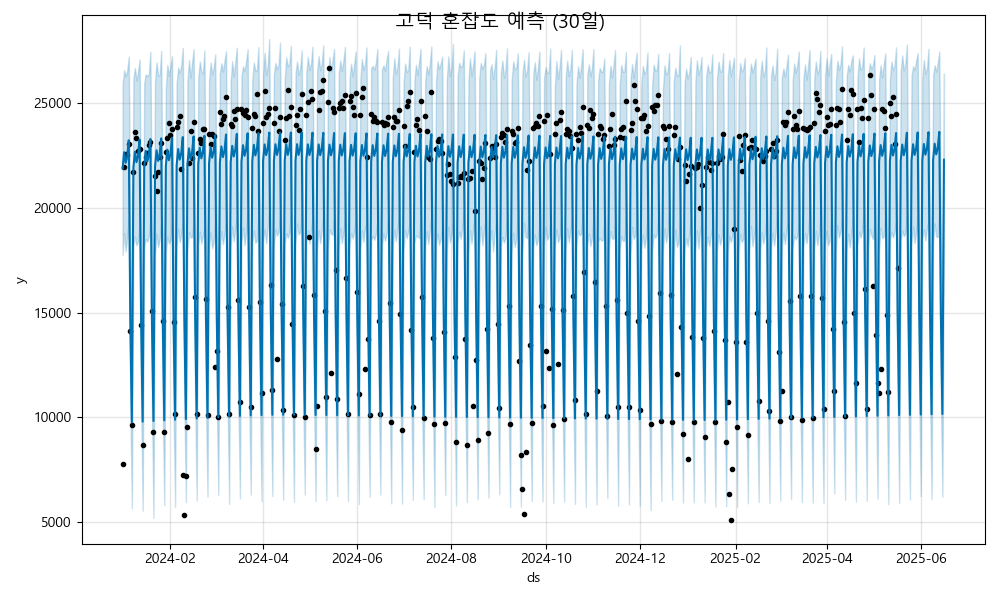

Data behind this chart, as committed beside it:
ds, yhat, yhat_lower, yhat_upper
2024-01-01, 21862, 17740, 25873
2024-01-02, 22641, 18793, 26551
2024-01-03, 22135, 17912, 26245
2024-01-04, 22448, 18588, 26536
2024-01-05, 23211, 19442, 27199
2024-01-06, 14540, 10502, 18514
2024-01-07, 9768, 5669, 13753
2024-01-08, 21892, 18195, 26156
2024-01-09, 22671, 18628, 26659
2024-01-10, 22166, 18207, 26050
2024-01-11, 22478, 18371, 26487
2024-01-12, 23241, 19193, 27072
2024-01-13, 14570, 10700, 18732
2024-01-14, 9799, 5558, 13784
2024-01-15, 21922, 18123, 25915
2024-01-16, 22702, 18508, 26350
2024-01-17, 22196, 18388, 26257
2024-01-18, 22509, 18632, 26372
2024-01-19, 23272, 19411, 27444
2024-01-20, 14601, 10627, 18826
2024-01-21, 9829, 5214, 13741
2024-01-22, 21953, 17725, 25995
2024-01-23, 22732, 18754, 26926
2024-01-24, 22227, 18130, 26297
2024-01-25, 22539, 18468, 26308
2024-01-26, 23302, 19282, 27475
2024-01-27, 14631, 10497, 18735
2024-01-28, 9860, 5824, 14077
2024-01-29, 21983, 17854, 25681
2024-01-30, 22763, 18625, 26802
2024-01-31, 22257, 18299, 26275
2024-02-01, 22570, 18433, 26754
2024-02-02, 23333, 19317, 27220
2024-02-03, 14662, 10452, 18581
2024-02-04, 9890, 5740, 13674
2024-02-05, 22014, 18155, 25925
2024-02-06, 22793, 18994, 26672
2024-02-07, 22288, 18357, 26408
2024-02-08, 22600, 18702, 26792
2024-02-09, 23363, 19328, 27618
2024-02-10, 14692, 10644, 18669
2024-02-11, 9920, 5958, 14093
2024-02-12, 22044, 17935, 26017
2024-02-13, 22824, 18834, 27029
2024-02-14, 22318, 18571, 26200
2024-02-15, 22631, 18594, 26914
2024-02-16, 23393, 19273, 27559
2024-02-17, 14722, 10759, 18781
2024-02-18, 9951, 6034, 13990
2024-02-19, 22074, 18197, 26147
2024-02-20, 22854, 18848, 26970
2024-02-21, 22348, 18294, 26470
2024-02-22, 22661, 18643, 26402
2024-02-23, 23424, 18999, 27499
2024-02-24, 14753, 10508, 18894
2024-02-25, 9981, 6228, 14033
2024-02-26, 22105, 18075, 26019
2024-02-27, 22884, 18819, 26909
2024-02-28, 22379, 18065, 26360
2024-02-29, 22691, 18350, 26677
... 473 more rows
